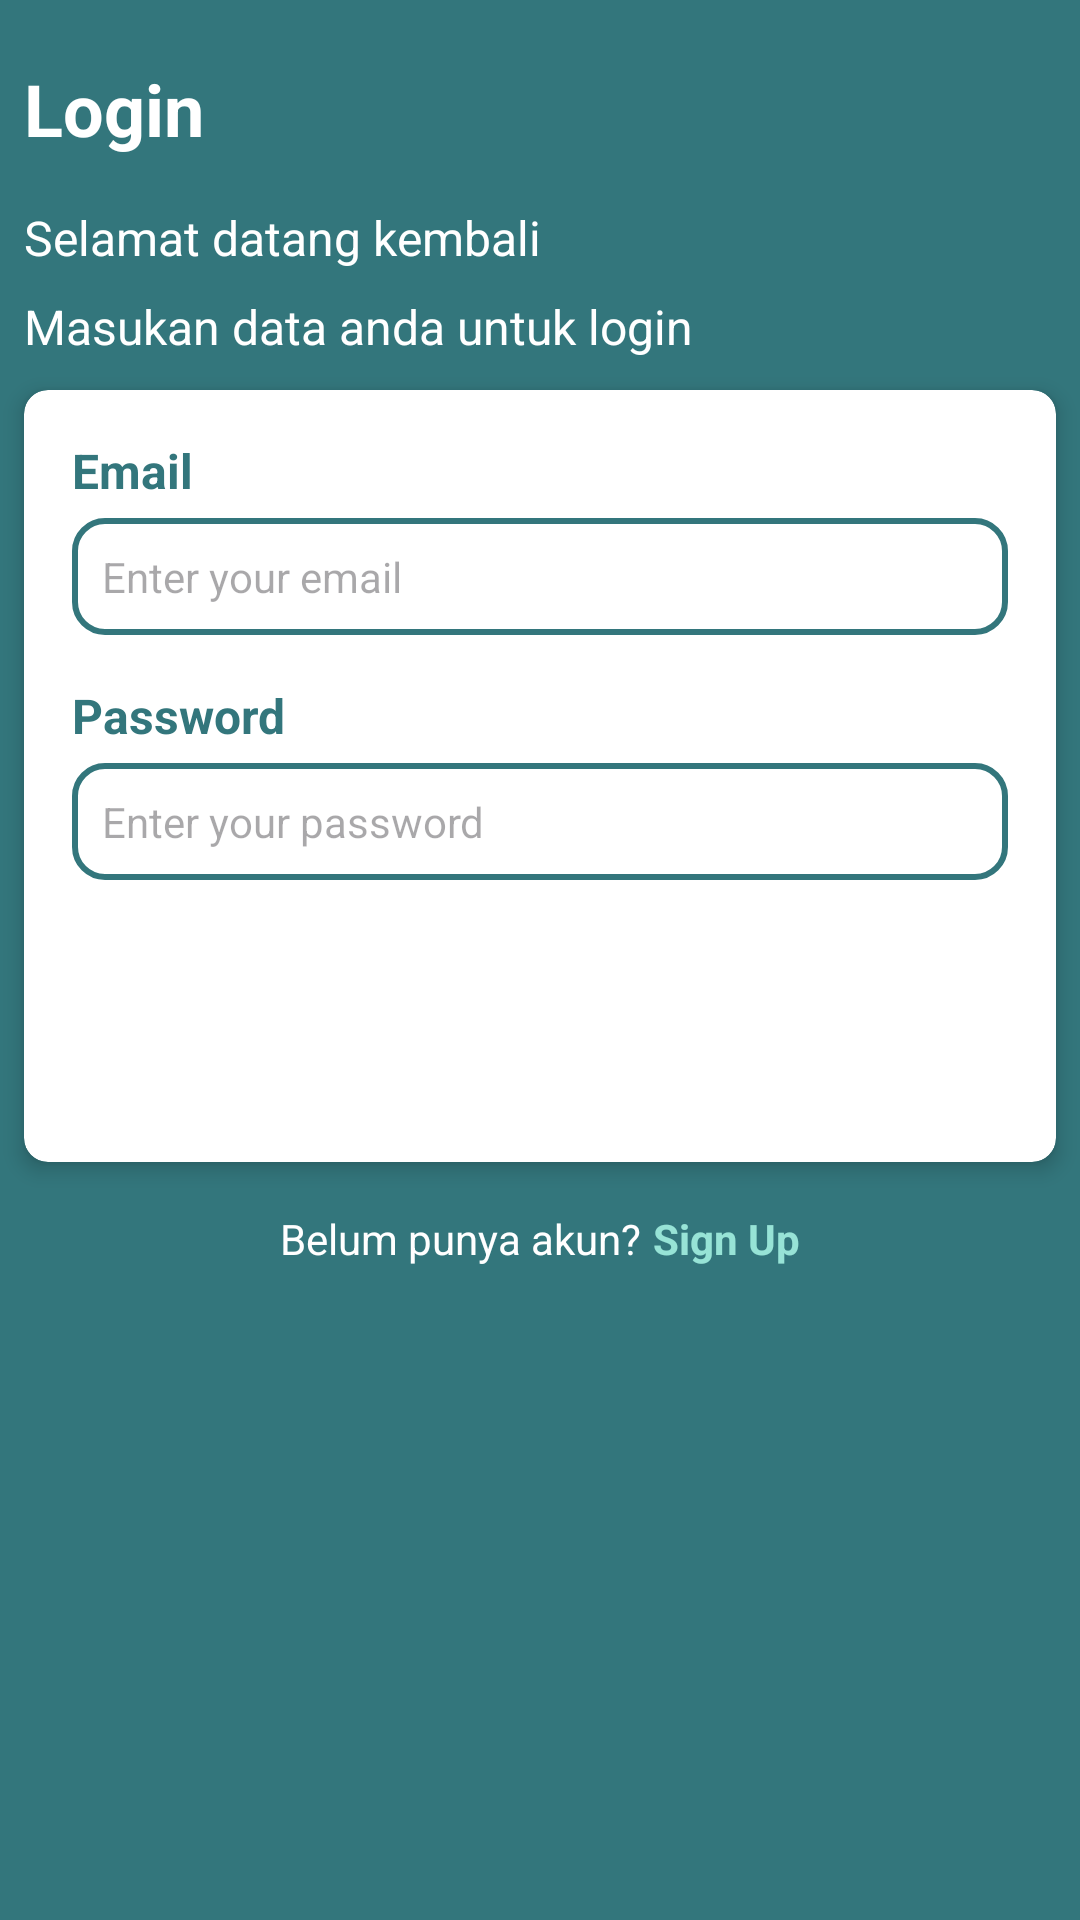

Layout XML and referenced resources for this Android screen:
<!-- AndroidManifest.xml: application theme Theme.Isyara -->
<!-- res/layout/fragment_login.xml -->
<?xml version="1.0" encoding="utf-8"?>
<androidx.constraintlayout.widget.ConstraintLayout xmlns:android="http://schemas.android.com/apk/res/android"
    xmlns:app="http://schemas.android.com/apk/res-auto"
    android:layout_width="match_parent"
    android:layout_height="match_parent"
    android:background="@color/primary">

    <TextView
        android:id="@+id/titleLogin"
        android:layout_width="wrap_content"
        android:layout_height="wrap_content"
        android:text="@string/login_text"
        android:textSize="24sp"
        android:textStyle="bold"
        android:textColor="@color/white"
        android:layout_marginTop="20dp"
        android:layout_marginStart="8dp"
        android:layout_marginEnd="32dp"
        app:layout_constraintTop_toTopOf="parent"
        app:layout_constraintStart_toStartOf="parent" />

    <TextView
        android:id="@+id/loginText1"
        android:layout_width="wrap_content"
        android:layout_height="wrap_content"
        android:text="@string/login_text1"
        android:textSize="16sp"
        android:textColor="@color/white"
        android:layout_marginTop="16dp"
        android:layout_marginStart="8dp"
        android:layout_marginEnd="32dp"
        app:layout_constraintTop_toBottomOf="@id/titleLogin"
        app:layout_constraintStart_toStartOf="parent" />

    <TextView
        android:id="@+id/loginText2"
        android:layout_width="wrap_content"
        android:layout_height="wrap_content"
        android:text="@string/login_text2"
        android:textSize="16sp"
        android:textColor="@color/white"
        android:layout_marginTop="8dp"
        android:layout_marginStart="8dp"
        android:layout_marginEnd="32dp"
        app:layout_constraintTop_toBottomOf="@id/loginText1"
        app:layout_constraintStart_toStartOf="parent" />

    <androidx.cardview.widget.CardView
        android:id="@+id/cardViewLogin"
        android:layout_width="match_parent"
        android:layout_height="wrap_content"
        android:layout_marginTop="40dp"
        app:cardCornerRadius="8dp"
        app:cardElevation="4dp"
        android:layout_marginStart="8dp"
        android:layout_marginEnd="8dp"
        app:layout_constraintTop_toBottomOf="@id/loginText1"
        app:layout_constraintStart_toStartOf="parent"
        app:layout_constraintEnd_toEndOf="parent">

        <LinearLayout
            android:layout_width="match_parent"
            android:layout_height="wrap_content"
            android:orientation="vertical"
            android:padding="16dp">

            <TextView
                android:id="@+id/emailLabel"
                android:layout_width="wrap_content"
                android:layout_height="wrap_content"
                android:text="@string/email_text"
                android:textSize="16sp"
                android:textStyle="bold"
                android:textColor="@color/primary" />

            <EditText
                android:id="@+id/emailInput"
                android:layout_width="match_parent"
                android:layout_height="wrap_content"
                android:layout_marginTop="5dp"
                android:autofillHints="example@gmail.com"
                android:hint="@string/email_input"
                android:textColor="@color/primary"
                android:inputType="textEmailAddress"
                android:textSize="14sp"
                android:background="@drawable/input_border"
                android:padding="10dp"
                android:drawablePadding="8dp"
                android:drawableStart="@drawable/ic_email"
                android:drawableTint="@color/primary" />

            <TextView
                android:id="@+id/passwordLabel"
                android:layout_width="wrap_content"
                android:layout_height="wrap_content"
                android:text="@string/password_text"
                android:textSize="16sp"
                android:textStyle="bold"
                android:textColor="@color/primary"
                android:layout_marginTop="16dp" />

            <EditText
                android:id="@+id/passwordInput"
                android:layout_width="match_parent"
                android:layout_height="wrap_content"
                android:autofillHints="*******"
                android:hint="@string/password_input"
                android:inputType="textPassword"
                android:layout_marginTop="5dp"
                android:textSize="14sp"
                android:textColor="@color/primary"
                android:background="@drawable/input_border"
                android:padding="10dp"
                android:drawablePadding="8dp"
                android:drawableStart="@drawable/ic_password"
                android:drawableTint="@color/primary" />

            <FrameLayout
                android:layout_width="match_parent"
                android:layout_height="match_parent">

                <Button
                    style="@style/RoundedButton"
                    android:id="@+id/loginButton"
                    android:layout_width="match_parent"
                    android:layout_height="wrap_content"
                    android:text="@string/login_text"
                    android:textSize="16sp"
                    android:layout_marginTop="30dp"
                    android:backgroundTint="@color/primary" />

                <ProgressBar
                    android:layout_marginTop="14dp"
                    android:id="@+id/loadingIndicator"
                    android:layout_width="34dp"
                    android:layout_height="34dp"
                    android:layout_gravity="center"
                    android:indeterminate="true"
                    android:indeterminateTint="@color/white"
                    android:indeterminateTintMode="src_atop"
                    android:visibility="gone" />
            </FrameLayout>

        </LinearLayout>

    </androidx.cardview.widget.CardView>

    <LinearLayout
        android:layout_width="wrap_content"
        android:layout_height="wrap_content"
        android:orientation="horizontal"
        android:layout_marginTop="16dp"
        android:layout_marginStart="32dp"
        android:layout_marginEnd="32dp"
        app:layout_constraintTop_toBottomOf="@id/cardViewLogin"
        app:layout_constraintStart_toStartOf="parent"
        app:layout_constraintEnd_toEndOf="parent"
        android:gravity="center">

        <TextView
            android:layout_width="wrap_content"
            android:layout_height="wrap_content"
            android:text="@string/no_account"
            android:textSize="14sp"
            android:textColor="@color/white"
            android:layout_gravity="center" />

        <TextView
            android:id="@+id/signUpText"
            android:layout_width="wrap_content"
            android:layout_height="wrap_content"
            android:text="@string/signup_text"
            android:textSize="14sp"
            android:textStyle="bold"
            android:textColor="@color/secondary"
            android:layout_marginStart="4dp"
            android:layout_gravity="center"
            android:clickable="true"
            android:focusable="true" />

    </LinearLayout>

</androidx.constraintlayout.widget.ConstraintLayout>
<!-- resources referenced by this layout -->
<resources>
  <color name="primary">#33767C</color>
  <color name="secondary">#97E3D6</color>
  <color name="white">#FFFFFFFF</color>
  <!-- drawable input_border (drawable) -->
  <?xml version="1.0" encoding="utf-8"?>
  <shape xmlns:android="http://schemas.android.com/apk/res/android">
      <solid android:color="#FFFFFF"/> 
      <corners android:radius="10dp"/> 
      <stroke android:color="#33767C" android:width="2dp"/> 
  </shape>
  <string name="email_input">Enter your email</string>
  <string name="email_text">Email</string>
  <string name="login_text">Login</string>
  <string name="login_text1">Selamat datang kembali</string>
  <string name="login_text2">Masukan data anda untuk login</string>
  <string name="no_account">Belum punya akun?</string>
  <string name="password_input">Enter your password</string>
  <string name="password_text">Password</string>
  <string name="signup_text">Sign Up</string>
  <style name="RoundedButton" parent="Widget.MaterialComponents.Button">
          <item name="cornerRadius">8dp</item>
          <item name="android:textColor">@color/white</item>
          <item name="android:layout_width">match_parent</item>
          <item name="android:layout_height">wrap_content</item>
          <item name="android:padding">8dp</item>
          <item name="textAllCaps">false</item>
      </style>
  <style name="Theme.Isyara" parent="Base.Theme.Isyara" />
  <style name="Base.Theme.Isyara" parent="Theme.Material3.DayNight.NoActionBar">
          
          
      </style>
</resources>
